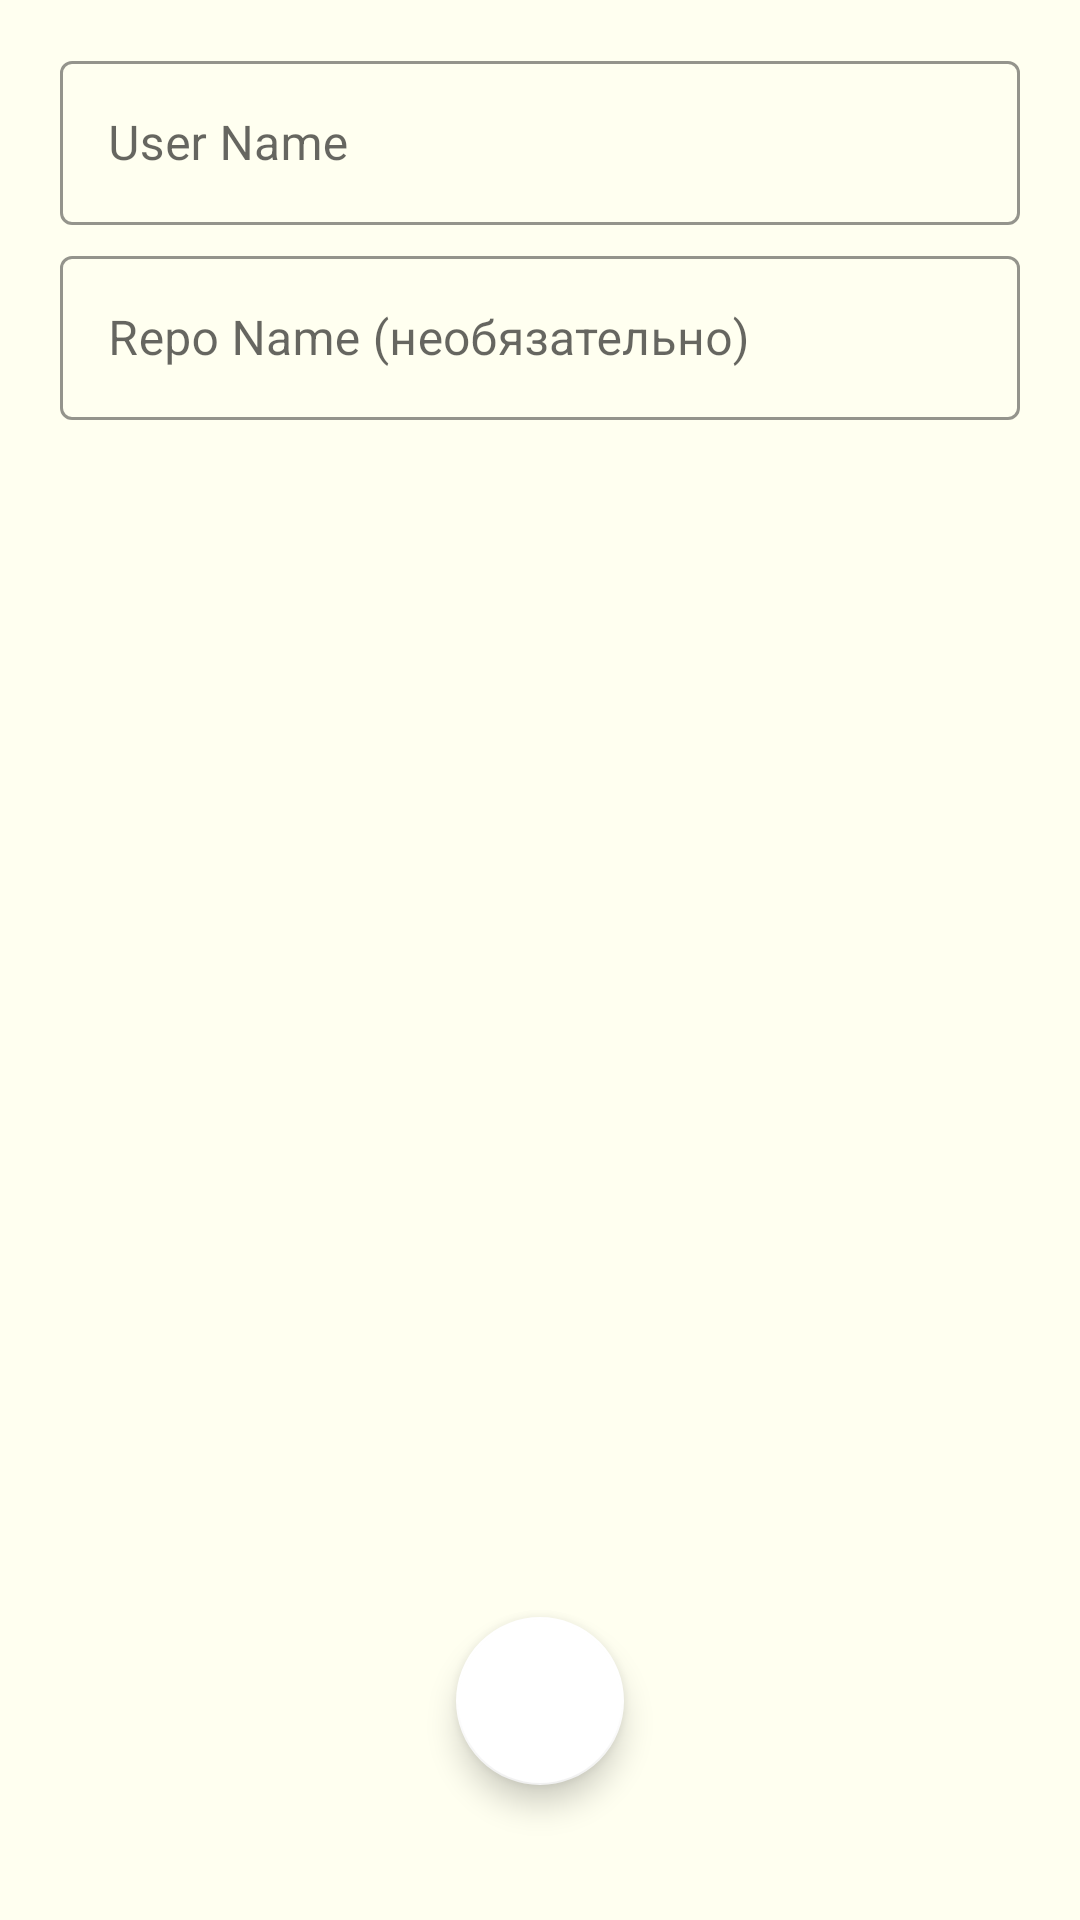

The Android layout XML behind this screen, and the referenced resources:
<!-- AndroidManifest.xml: application theme Theme.GitHubApp -->
<!-- res/layout/select_repo_activity.xml -->
<?xml version="1.0" encoding="utf-8"?>
<androidx.coordinatorlayout.widget.CoordinatorLayout xmlns:android="http://schemas.android.com/apk/res/android"
    xmlns:tools="http://schemas.android.com/tools"
    android:layout_width="match_parent"
    android:layout_height="match_parent"
    xmlns:app="http://schemas.android.com/apk/res-auto"
    android:paddingHorizontal="20dp"
    android:paddingTop="15dp"
    android:background="#FFFFF0"
    tools:context=".MainActivity">


    <com.google.android.material.textfield.TextInputLayout
        android:layout_width="match_parent"
        android:layout_height="60dp"
        style="@style/Widget.MaterialComponents.TextInputLayout.OutlinedBox"
        app:counterMaxLength="20"
        app:boxStrokeColor="@color/black"
        app:helperText="Input Repo"
        app:hintTextColor="@color/black"
        app:errorEnabled="true"
        android:layout_gravity="top">

        <com.google.android.material.textfield.TextInputEditText
            android:id="@+id/layoutEditText"
            android:layout_width="match_parent"
            android:layout_height="wrap_content"
            android:hint="User Name" />
    </com.google.android.material.textfield.TextInputLayout>

    <com.google.android.material.textfield.TextInputLayout
        android:layout_width="match_parent"
        android:layout_height="60dp"
        android:layout_marginTop="65dp"
        style="@style/Widget.MaterialComponents.TextInputLayout.OutlinedBox"
        app:boxStrokeColor="@color/black"
        app:hintTextColor="@color/black"
        android:layout_gravity="top">

        <com.google.android.material.textfield.TextInputEditText
            android:id="@+id/layoutEditText1"
            android:layout_width="match_parent"
            android:layout_height="wrap_content"
            android:hint="Repo Name (необязательно)" />
    </com.google.android.material.textfield.TextInputLayout>

    <com.google.android.material.floatingactionbutton.FloatingActionButton
        android:id="@+id/floatButton"
        android:layout_width="wrap_content"
        android:layout_height="wrap_content"
        app:backgroundTint="@color/white"
        android:layout_marginBottom="45dp"
        app:srcCompat="@drawable/free_icon_plus_3524384"
        android:layout_gravity="center_horizontal|bottom"/>

    <androidx.recyclerview.widget.RecyclerView
        android:id="@+id/recyclerView"
        tools:listitem="@layout/recyclerview_item"
        android:layout_marginTop="150dp"
        android:layout_width="match_parent"
        android:layout_height="match_parent">

    </androidx.recyclerview.widget.RecyclerView>

</androidx.coordinatorlayout.widget.CoordinatorLayout>
<!-- res/layout/recyclerview_item.xml (included above) -->
<?xml version="1.0" encoding="utf-8"?>
<LinearLayout xmlns:android="http://schemas.android.com/apk/res/android"
    android:layout_width="match_parent"
    android:layout_height="wrap_content"
    xmlns:app="http://schemas.android.com/apk/res-auto"
    android:layout_marginStart="-20dp"
    android:orientation="vertical">

    <com.google.android.material.button.MaterialButton
        android:id="@+id/button"
        android:layout_width="match_parent"
        android:layout_height="match_parent"
        android:layout_marginHorizontal="25dp"
        android:gravity="start"
        app:icon="@android:drawable/ic_input_add"
        app:iconTint="@color/black"
        android:textColor="@color/black"
        android:background="?selectableItemBackground"
        android:textAppearance="@style/TextAppearance.AppCompat.Large"
        app:layout_constraintStart_toStartOf="parent"
        app:layout_constraintEnd_toEndOf="parent"
        app:layout_constraintTop_toTopOf="parent"
        app:layout_constraintBottom_toBottomOf="parent"/>

    <TextView
        android:id="@+id/textViewSmall"
        android:layout_width="wrap_content"
        android:layout_height="wrap_content"
        android:layout_marginTop="-10dp"
        android:textAppearance="?android:attr/textAppearanceSmall"
        android:layout_marginStart="75dp"/>
</LinearLayout>
<!-- resources referenced by this layout -->
<resources>
  <color name="black">#FF000000</color>
  <color name="white">#FFFFFFFF</color>
  <style name="Theme.GitHubApp" parent="Theme.MaterialComponents.DayNight.NoActionBar">
          
          <item name="colorPrimary">@color/purple_500</item>
          <item name="colorPrimaryVariant">@color/purple_700</item>
          <item name="colorOnPrimary">@color/white</item>
          
          <item name="colorSecondary">@color/teal_200</item>
          <item name="colorSecondaryVariant">@color/teal_700</item>
          <item name="colorOnSecondary">@color/black</item>
          
          <item name="android:statusBarColor" tools:targetApi="l">#FFFFF0</item>
          
      </style>
  <color name="purple_500">#FF6200EE</color>
  <color name="purple_700">#FF3700B3</color>
  <color name="teal_200">#FF03DAC5</color>
  <color name="teal_700">#FF018786</color>
</resources>
